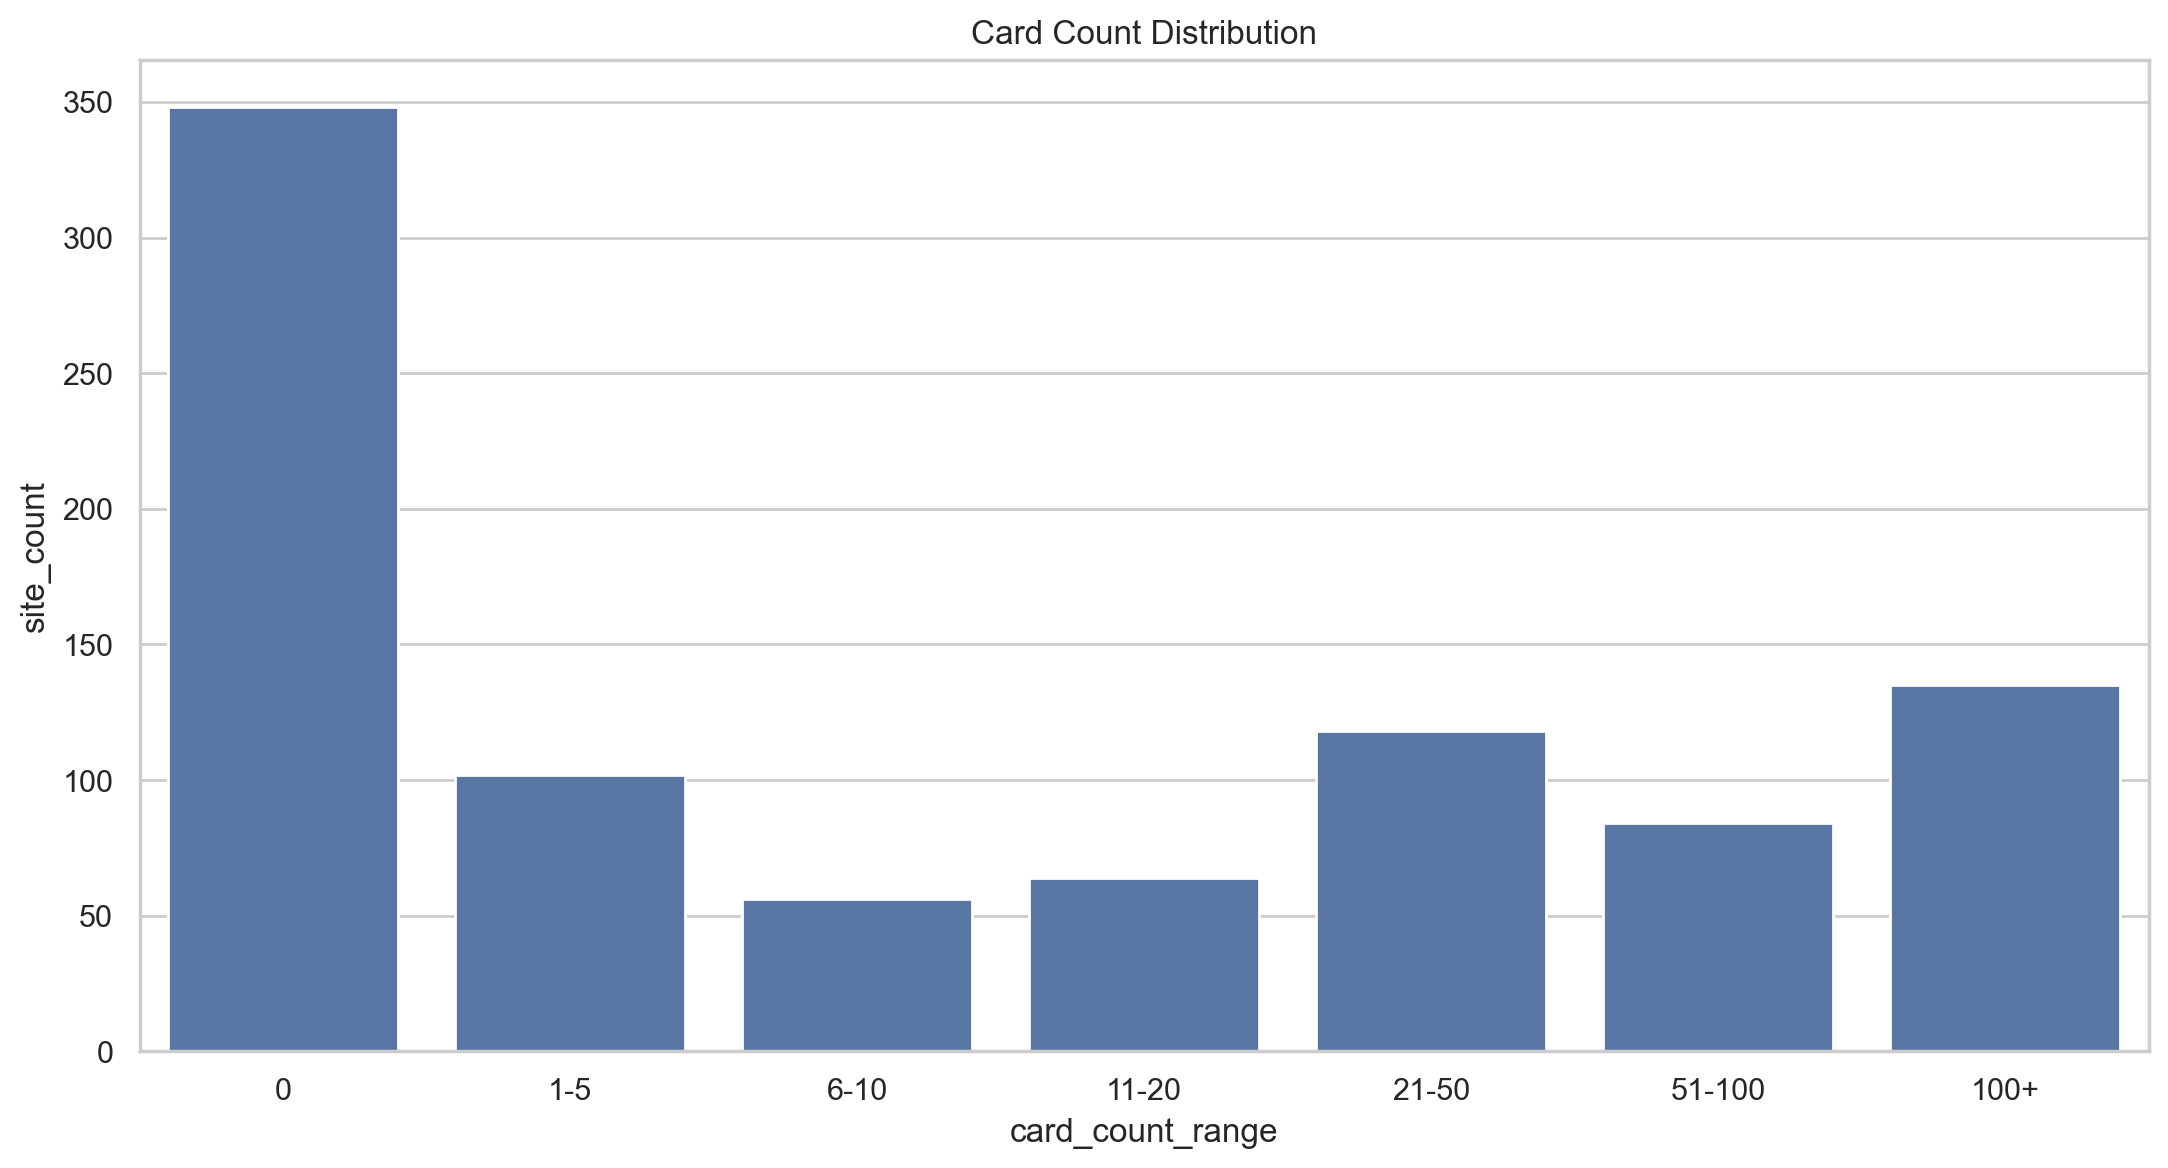

The table this chart was drawn from, first rows:
card_count, site_count, percentage
0.0, 348, 38.37
1.0, 39, 4.3
2.0, 18, 1.98
3.0, 17, 1.87
4.0, 16, 1.76
9.0, 16, 1.76
5.0, 12, 1.32
8.0, 12, 1.32
10.0, 10, 1.1
24.0, 10, 1.1
12.0, 10, 1.1
6.0, 10, 1.1
22.0, 9, 0.99
20.0, 8, 0.88
7.0, 8, 0.88
18.0, 8, 0.88
13.0, 7, 0.77
16.0, 7, 0.77
15.0, 6, 0.66
21.0, 6, 0.66
35.0, 6, 0.66
57.0, 6, 0.66
38.0, 6, 0.66
14.0, 6, 0.66
11.0, 6, 0.66
55.0, 6, 0.66
31.0, 5, 0.55
32.0, 5, 0.55
56.0, 5, 0.55
25.0, 5, 0.55
23.0, 5, 0.55
40.0, 4, 0.44
75.0, 4, 0.44
36.0, 4, 0.44
50.0, 4, 0.44
44.0, 4, 0.44
41.0, 4, 0.44
49.0, 4, 0.44
33.0, 4, 0.44
30.0, 4, 0.44
51.0, 4, 0.44
46.0, 4, 0.44
59.0, 4, 0.44
17.0, 4, 0.44
172.0, 3, 0.33
132.0, 3, 0.33
100.0, 3, 0.33
34.0, 3, 0.33
47.0, 3, 0.33
202.0, 3, 0.33
63.0, 3, 0.33
80.0, 3, 0.33
39.0, 3, 0.33
54.0, 3, 0.33
138.0, 3, 0.33
171.0, 3, 0.33
42.0, 3, 0.33
37.0, 3, 0.33
126.0, 3, 0.33
58.0, 3, 0.33
... 127 more rows
